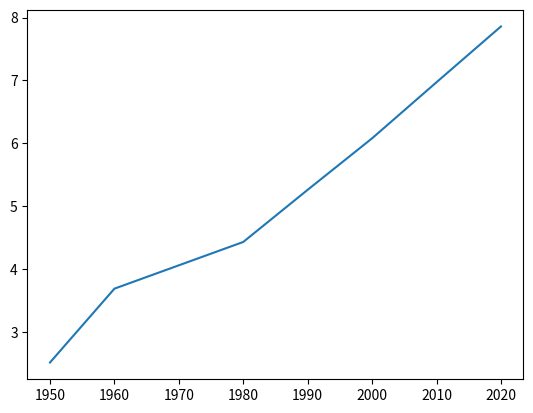

Recreate this plot in Python.

import matplotlib.pyplot as plt


year = [1950, 1960, 1970, 1980, 1990, 2000, 2010,2020]
pop = [2.519, 3.692, 4.063, 4.434, 5.263, 6.081, 6.972,7.858]


# Make a line plot: year on the x-axis, pop on the y-axis
plt.plot(year,pop)

# Display the plot with plt.show()
plt.show()
